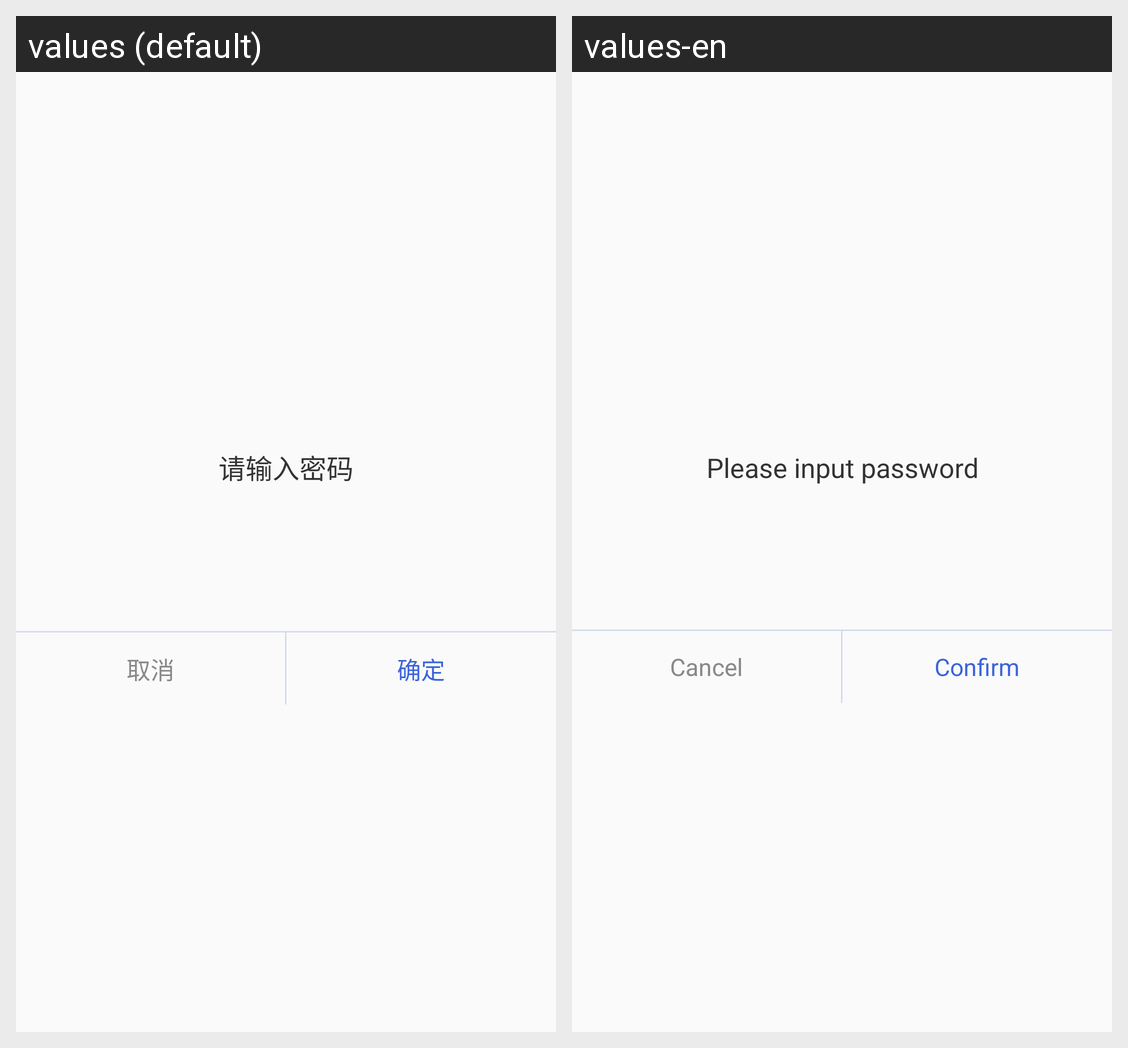

The same Android screen rendered under two of its app's locales, left to right. List the strings drawn on it with the default value and each locale's translation.
Android screen res/layout/dialog_fingerprint.xml rendered under 2 locales, left to right: values (default), values-en. Device: Nexus 5 (rendered at 1080×1920; each locale shown at half size, 540×960, under a caption strip naming it); theme GAppTheme.
Strings drawn on this screen, with the default value and each locale's value (text and hints the layout hard-codes, and strings that could not be matched under every locale, appear in the picture but are not listed):

cancel
  values: 取消
  values-en: Cancel

inputPassword
  values: 请输入密码
  values-en: Please input password

confirm
  values: 确定
  values-en: Confirm
